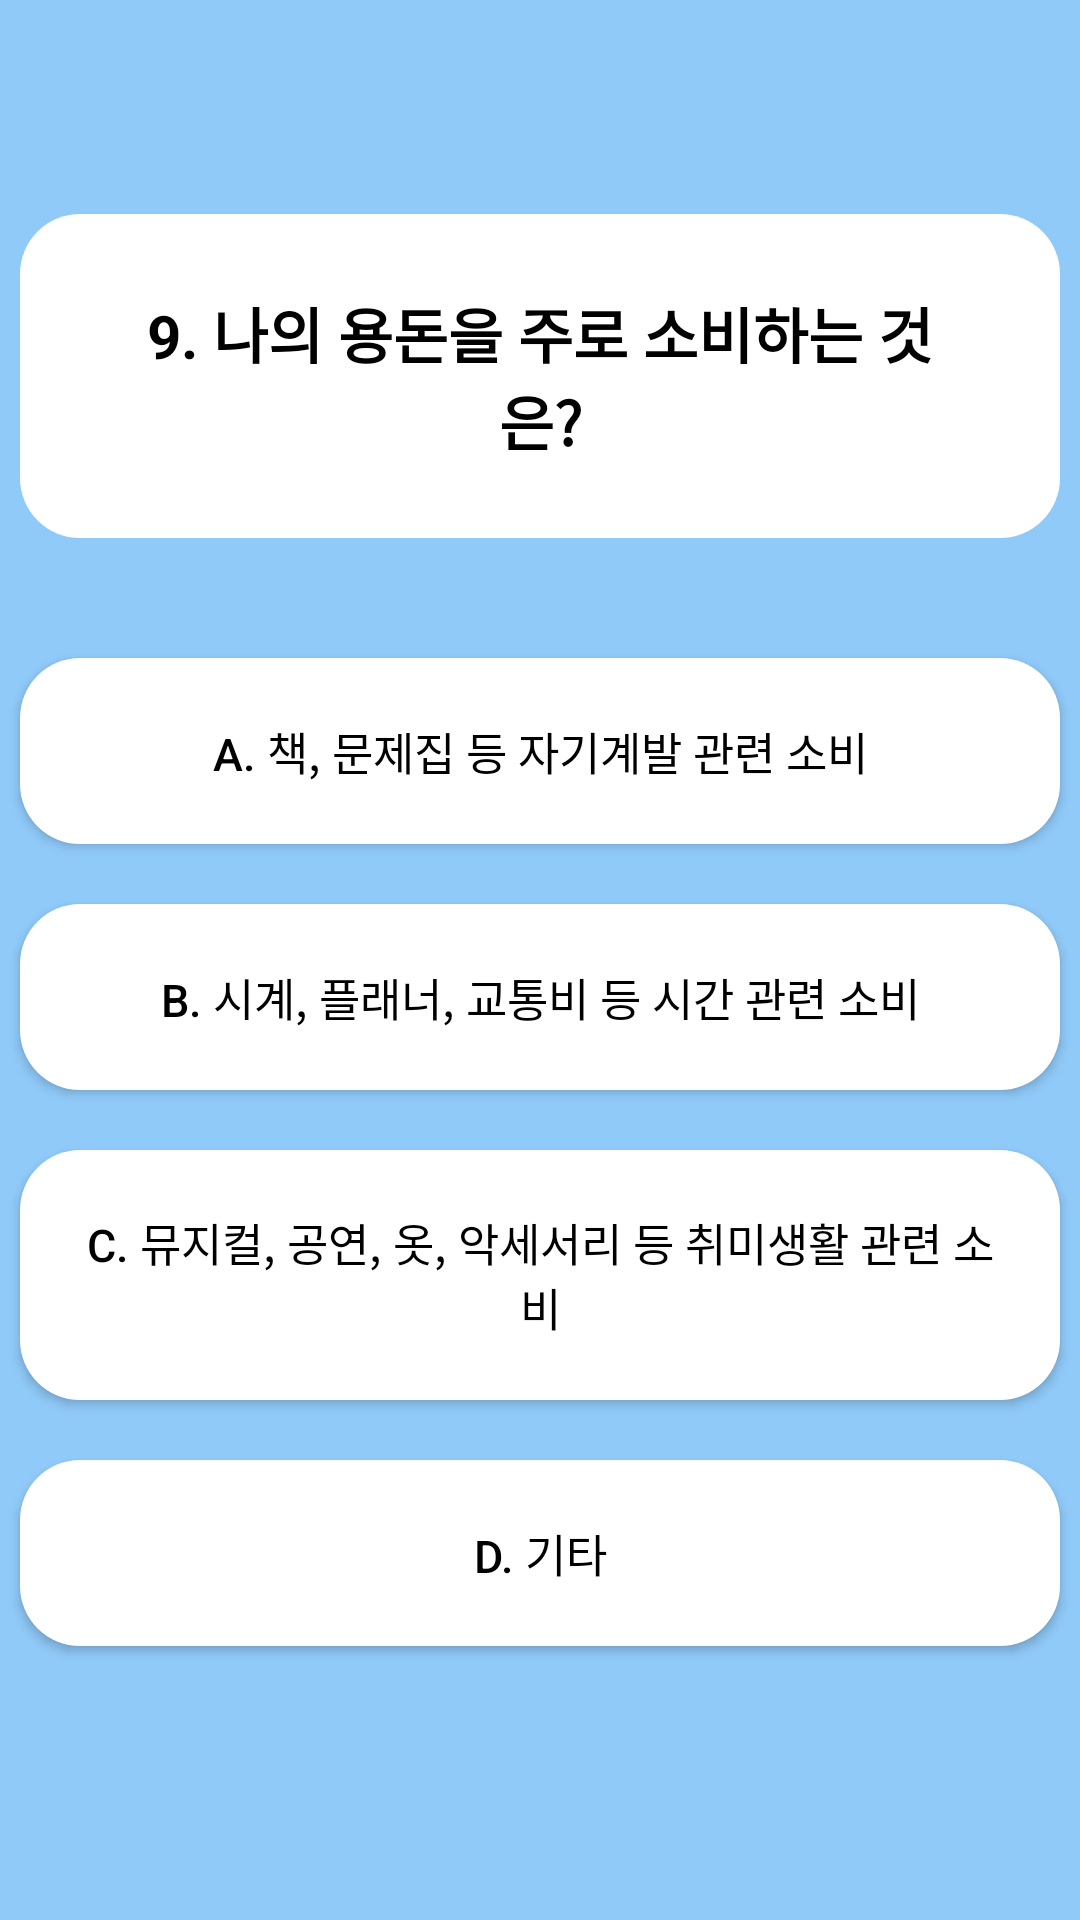

This screen was rendered from an Android layout file. Write that file and the resources it references.
<!-- AndroidManifest.xml: application theme Theme.TtsTJ -->
<!-- res/layout/activity_question9.xml -->
<?xml version="1.0" encoding="utf-8"?>
<LinearLayout xmlns:android="http://schemas.android.com/apk/res/android"
    xmlns:app="http://schemas.android.com/apk/res-auto"
    xmlns:tools="http://schemas.android.com/tools"
    android:layout_width="match_parent"
    android:layout_height="match_parent"
    android:orientation="vertical"
    android:gravity="center_vertical"
    android:background="#90caf9">

    <LinearLayout
        android:layout_width="match_parent"
        android:layout_height="wrap_content"
        android:layout_marginLeft="20px"
        android:layout_marginRight="20px"
        android:background="@drawable/radius"
        android:layout_gravity="center"
        android:gravity="center"
        android:padding="25dp"
        android:layout_marginBottom="40dp"
        android:orientation="vertical">

        <TextView
            android:layout_width="match_parent"
            android:layout_height="wrap_content"
            android:layout_marginLeft="20px"
            android:layout_marginRight="20px"
            android:gravity="center"
            android:text="@string/question9"
            android:textSize="20dp"
            android:textColor="@color/black"
            android:textStyle="bold"/>

    </LinearLayout>

    <Button
        android:id="@+id/btn_q9_answer1"
        android:layout_width="match_parent"
        android:layout_height="wrap_content"
        android:layout_marginLeft="20px"
        android:layout_marginRight="20px"
        android:background="@drawable/radius"
        android:layout_gravity="center"
        android:gravity="center"
        android:padding="20dp"
        android:layout_marginBottom="20dp"
        android:orientation="vertical"
        android:text="@string/question9_answer1"
        android:textSize="15dp"
        android:textColor="@color/black"/>

    <Button
        android:id="@+id/btn_q9_answer2"
        android:layout_width="match_parent"
        android:layout_height="wrap_content"
        android:layout_marginLeft="20px"
        android:layout_marginRight="20px"
        android:background="@drawable/radius"
        android:layout_gravity="center"
        android:gravity="center"
        android:padding="20dp"
        android:layout_marginBottom="20dp"
        android:orientation="vertical"
        android:text="@string/question9_answer2"
        android:textSize="15dp"
        android:textColor="@color/black"/>

    <Button
        android:id="@+id/btn_q9_answer3"
        android:layout_width="match_parent"
        android:layout_height="wrap_content"
        android:layout_marginLeft="20px"
        android:layout_marginRight="20px"
        android:background="@drawable/radius"
        android:layout_gravity="center"
        android:gravity="center"
        android:padding="20dp"
        android:layout_marginBottom="20dp"
        android:orientation="vertical"
        android:text="@string/question9_answer3"
        android:textSize="15dp"
        android:textColor="@color/black"/>

    <Button
        android:id="@+id/btn_q9_answer4"
        android:layout_width="match_parent"
        android:layout_height="wrap_content"
        android:layout_marginLeft="20px"
        android:layout_marginRight="20px"
        android:background="@drawable/radius"
        android:layout_gravity="center"
        android:gravity="center"
        android:padding="20dp"
        android:layout_marginBottom="20dp"
        android:orientation="vertical"
        android:text="@string/question9_answer4"
        android:textSize="15dp"
        android:textColor="@color/black" />

</LinearLayout>
<!-- resources referenced by this layout -->
<resources>
  <color name="black">#FF000000</color>
  <!-- drawable radius (drawable) -->
  <?xml version="1.0" encoding="utf-8"?>
  <selector xmlns:android="http://schemas.android.com/apk/res/android">
      <item android:state_pressed="false">
          <shape xmlns:android="http://schemas.android.com/apk/res/android"
              android:padding="10dp"
              android:shape="rectangle" >
              <solid android:color="#fff" />
              <corners
                  android:bottomLeftRadius="20dp"
                  android:bottomRightRadius="20dp"
                  android:topLeftRadius="20dp"
                  android:topRightRadius="20dp" />
  
          </shape>
      </item>
  
      <item android:state_pressed="true" >
          <shape xmlns:android="http://schemas.android.com/apk/res/android"
              android:padding="10dp"
              android:shape="rectangle" >
              <solid android:color="#5d99c6" />
              <corners
                  android:bottomLeftRadius="20dp"
                  android:bottomRightRadius="20dp"
                  android:topLeftRadius="20dp"
                  android:topRightRadius="20dp" />
  
          </shape>
      </item>
  
  </selector>
  <string name="question9">9. 나의 용돈을 주로 소비하는 것은?</string>
  <string name="question9_answer1">a. 책, 문제집 등 자기계발 관련 소비</string>
  <string name="question9_answer2">b. 시계, 플래너, 교통비 등 시간 관련 소비</string>
  <string name="question9_answer3">c. 뮤지컬, 공연, 옷, 악세서리 등 취미생활 관련 소비</string>
  <string name="question9_answer4">d. 기타</string>
  <style name="Theme.TtsTJ" parent="Theme.AppCompat.Light.NoActionBar">
          
          <item name="colorPrimary">@color/purple_500</item>
          <item name="colorPrimaryVariant">@color/black</item>
          <item name="colorOnPrimary">@color/white</item>
          
          <item name="colorSecondary">@color/teal_200</item>
          <item name="colorSecondaryVariant">@color/teal_700</item>
          <item name="colorOnSecondary">@color/black</item>
          
          <item name="android:statusBarColor" tools:targetApi="l">@color/myColor</item>
          
  
      </style>
  <color name="purple_500">#FF6200EE</color>
  <color name="white">#FFFFFFFF</color>
  <color name="teal_200">#FF03DAC5</color>
  <color name="teal_700">#FF018786</color>
  <color name="myColor">#90caf9</color>
</resources>
